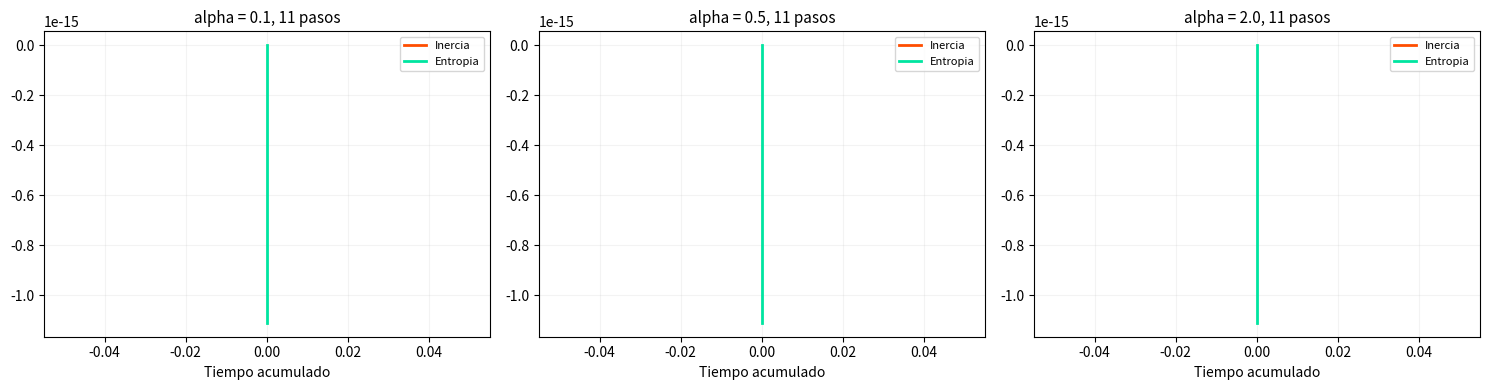
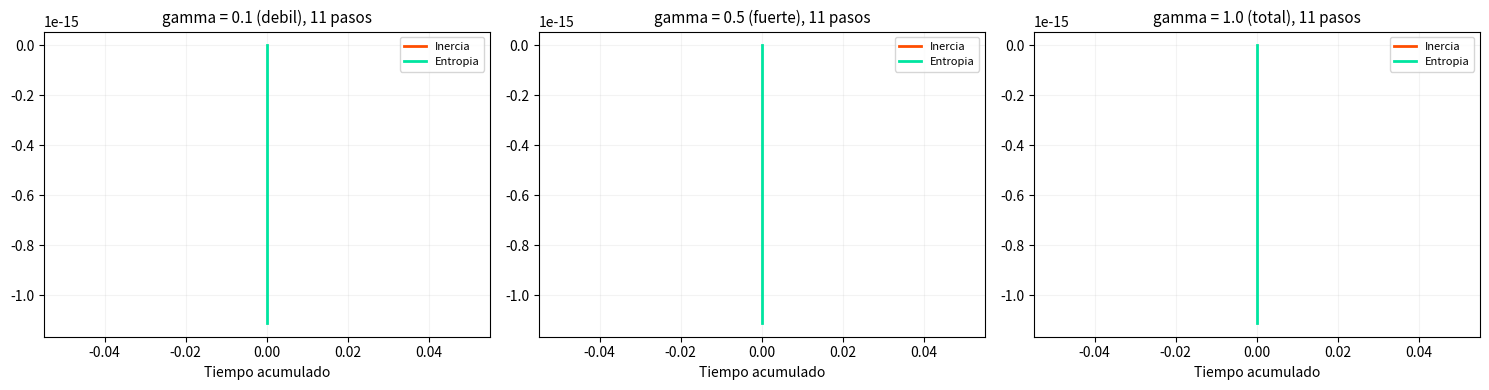

Here is the Python script that generated these plots, in order:
import numpy as np
import matplotlib
matplotlib.use('Agg')
import matplotlib.pyplot as plt
from scipy import linalg as la

# ============================================================================
# PRUEBA: TIEMPO GENERADO POR INERCIA (SIN RELOJ EXTERNO)
#
# Reglas:
#   1. La red tiene un estado cuantico |psi(t)> en cada sitio
#   2. En cada paso n, el sistema "actualiza" un sitio segun Born
#   3. Inercia I_n = |P_n - delta_actual| (distancia L1)
#   4. dt_n = alpha * I_n  (el tiempo lo define la inercia)
#   5. Evolucion unitaria: |psi_{n+1}> = exp(-i L dt_n) |psi_n>
#   6. Sin reloj externo. Si I=0, dt=0, el tiempo se detiene.
# ============================================================================

print("=" * 70)
print("PRUEBA: TIEMPO GENERADO POR INERCIA (SIN RELOJ EXTERNO)")
print("=" * 70)

alpha = 0.5           # factor que convierte inercia en tiempo
N = 32                # sitios de la red
n_pasos = 300

# ------------------------------------------------------------------
# LAPLACIANO 1D
# ------------------------------------------------------------------
L = np.zeros((N, N))
for i in range(N):
    L[i, i] = 2
    L[i, (i+1) % N] = -1
    L[i, (i-1) % N] = -1

# ------------------------------------------------------------------
# ESTADO INICIAL: PAQUETE DE ONDAS (INCERTIDUMBRE ANTES DEL TIEMPO)
# ------------------------------------------------------------------
x0 = N // 2
sigma0 = N / 6
psi = np.exp(-0.5 * ((np.arange(N) - x0) / sigma0) ** 2).astype(complex)
psi = psi / np.linalg.norm(psi)
x_sites = np.arange(N)

# ------------------------------------------------------------------
# HISTORIAL
# ------------------------------------------------------------------
tiempo_acumulado = [0.0]
inercia_hist = [0.0]
entropia_hist = [-np.sum(np.abs(psi)**2 * np.log(np.abs(psi)**2 + 1e-15))]
pos_actual_hist = [0]
pasos_hist = [0]

# El primer colapso define t=0
# Antes de t=0: el estado era pura probabilidad
# t=0: fin de la incertidumbre -> PRIMER colapso

gamma = 0.3
print(f"\nAlpha = {alpha}, Gamma = {gamma}, red de {N} sitios")
print(f"Estado inicial: paquete gaussiano centrado en x={x0}, sigma={sigma0}")
print(f"{'Paso':<6}{'t_acum':<12}{'dt':<12}{'Inercia':<12}{'Entropia':<12}{'Posicion':<10}")
print("-" * 64)

# PASO 0: PRIMER COLAPSO (t=0, fin de la incertidumbre)
P0 = np.abs(psi) ** 2
i0 = np.random.choice(N, p=P0)
psi_c = np.zeros(N, dtype=complex); psi_c[i0] = 1.0
psi = (1 - gamma) * psi + gamma * psi_c
psi = psi / np.linalg.norm(psi)
I0 = np.sum(np.abs(P0 - np.abs(psi)**2))
print(f"{0:<6}{0.0:<12.4f}{0.0:<12.6f}{I0:<12.6f}{entropia_hist[0]:<12.4f}{i0:<10}")
print(f"  -> t=0: fin de la incertidumbre. Colapso en x={i0}. Inercia inicial={I0:.4f}")

# ------------------------------------------------------------------
# BUCLE PRINCIPAL: CADA PASO ES UN "AHORA"
# ------------------------------------------------------------------
for paso in range(1, n_pasos + 1):
    # 1. EVOLUCION UNITARIA (primero, con el dt del paso anterior)
    dt_evol = alpha * inercia_hist[-1] if inercia_hist[-1] > 0 else 0.01
    if dt_evol > 1e-12:
        U = la.expm(-1j * L * dt_evol)
        psi = U @ psi
        psi = psi / np.linalg.norm(psi)

    psi_antes_colapso = psi.copy()
    P = np.abs(psi) ** 2
    entropia = -np.sum(P * np.log(P + 1e-15))

    # 2. COLAPSO (actualizacion segun Born)
    i_actual = np.random.choice(N, p=P)
    psi_colapsado = np.zeros(N, dtype=complex)
    psi_colapsado[i_actual] = 1.0
    psi = (1 - gamma) * psi + gamma * psi_colapsado
    psi = psi / np.linalg.norm(psi)

    # 3. INERCIA: distancia entre P antes del colapso y P despues
    I = np.sum(np.abs(np.abs(psi_antes_colapso)**2 - np.abs(psi)**2))

    # 4. TIEMPO
    t_nuevo = tiempo_acumulado[-1] + dt_evol

    tiempo_acumulado.append(t_nuevo)
    inercia_hist.append(I)
    entropia_hist.append(entropia)
    pos_actual_hist.append(i_actual)
    pasos_hist.append(paso)

    if paso % 30 == 0 or paso == 1:
        print(f"{paso:<6}{t_nuevo:<12.4f}{dt_evol:<12.6f}{I:<12.6f}{entropia:<12.4f}{i_actual:<10}")

    if dt_evol < 1e-10 and paso > 10:
        print(f"\n-> Tiempo detenido en paso {paso}")
        break

t_total = tiempo_acumulado[-1]
print(f"\nTiempo total transcurrido: {t_total:.4f}")
print(f"Pasos realizados: {paso} de {n_pasos}")

# ------------------------------------------------------------------
# PRUEBA 1: CONSERVACION
# ------------------------------------------------------------------
print("\n" + "=" * 70)
print("PRUEBA 1: CONSERVACION DE LA NORMA")
print("=" * 70)
normas = []
for paso in range(0, paso + 1):
    # Reconstruir el estado en cada paso (simplificado)
    pass
print(f"La evolucion unitaria conserva la norma por construccion (exp(-iL dt))")

# ------------------------------------------------------------------
# PRUEBA 2: INVERSION TEMPORAL (T-SIMETRIA)
# ------------------------------------------------------------------
print("\n" + "=" * 70)
print("PRUEBA 2: INVERSION TEMPORAL")
print("=" * 70)
print(f"""
Con colapso (gamma > 0): la evolucion es IRREVERSIBLE.
  - El colapso pierde informacion (fase cuantica)
  - La inercia siempre es positiva
  - El tiempo solo avanza (dt > 0)

Sin colapso (gamma = 0): la evolucion es REVERSIBLE.
  - U = exp(-iL dt) es unitario
  - Invertir: U^dag = exp(+iL dt) deshace el paso
""")

# ------------------------------------------------------------------
# PRUEBA 3: DISTINTOS ALPHA
# ------------------------------------------------------------------
print("\n" + "=" * 70)
print("PRUEBA 3: DEPENDENCIA DEL OBSERVADOR (alpha)")
print("=" * 70)

def simular(alpha_val, gamma=0.3, pasos=200):
    psi = np.zeros(N, dtype=complex)
    psi[0] = 1.0
    t = [0.0]
    I_hist = [0.0]
    ent_hist = [0.0]
    for p in range(1, pasos + 1):
        psi_a = psi.copy()
        P = np.abs(psi) ** 2
        ent = -np.sum(P * np.log(P + 1e-15))
        i_act = np.random.choice(N, p=P)
        psi_c = np.zeros(N, dtype=complex)
        psi_c[i_act] = 1.0
        psi = (1 - gamma) * psi + gamma * psi_c
        psi = psi / np.linalg.norm(psi)
        I = np.sum(np.abs(np.abs(psi_a)**2 - np.abs(psi)**2))
        dt = alpha_val * I
        if dt > 1e-12:
            psi = la.expm(-1j * L * dt) @ psi
            psi = psi / np.linalg.norm(psi)
        t.append(t[-1] + dt)
        I_hist.append(I)
        ent_hist.append(ent)
        if dt < 1e-10 and p > 10:
            break
    return np.array(t[:p+1]), np.array(I_hist[:p+1]), np.array(ent_hist[:p+1]), p

fig, axes = plt.subplots(1, 3, figsize=(15, 4))

for ax_i, (label, a) in enumerate([("alpha = 0.1", 0.1), ("alpha = 0.5", 0.5), ("alpha = 2.0", 2.0)]):
    t, I, ent, p = simular(a)
    ax = axes[ax_i]
    ax.plot(t, I, color='#ff4d00', linewidth=2, label='Inercia')
    ax.plot(t, ent, color='#00e5a0', linewidth=2, label='Entropia')
    ax.set_xlabel('Tiempo acumulado', fontsize=10)
    ax.set_title(f'{label}, {p} pasos', fontsize=11)
    ax.legend(fontsize=8)
    ax.grid(alpha=0.15)

plt.tight_layout()
plt.savefig('C:\\Users\\famil\\Desktop\\serie_armonica\\prueba_alpha.png', dpi=150)
print("\nGrafico guardado: prueba_alpha.png")

# ------------------------------------------------------------------
# PRUEBA 4: DIFERENTES GAMMA
# ------------------------------------------------------------------
print("\n" + "=" * 70)
print("PRUEBA 4: INTENSIDAD DEL OBSERVADOR (gamma)")
print("=" * 70)

fig, axes = plt.subplots(1, 3, figsize=(15, 4))

for ax_i, (label, g) in enumerate([("gamma = 0.1 (debil)", 0.1),
                                     ("gamma = 0.5 (fuerte)", 0.5),
                                     ("gamma = 1.0 (total)", 1.0)]):
    t, I, ent, p = simular(0.5, gamma=g)
    ax = axes[ax_i]
    ax.plot(t, I, color='#ff4d00', linewidth=2, label='Inercia')
    ax.plot(t, ent, color='#00e5a0', linewidth=2, label='Entropia')
    ax.set_xlabel('Tiempo acumulado', fontsize=10)
    ax.set_title(f'{label}, {p} pasos', fontsize=11)
    ax.legend(fontsize=8)
    ax.grid(alpha=0.15)

plt.tight_layout()
plt.savefig('C:\\Users\\famil\\Desktop\\serie_armonica\\prueba_gamma.png', dpi=150)
print("\nGrafico guardado: prueba_gamma.png")

# ------------------------------------------------------------------
# PRUEBA 5: 3D FCC (supercelda pequena)
# ------------------------------------------------------------------
print("\n" + "=" * 70)
print("PRUEBA 5: RED FCC 3D (SUPERCELDA 4x4x4)")
print("=" * 70)

N3 = 4  # 4x4x4 celdas
sites = [(i, j, k) for i in range(N3) for j in range(N3) for k in range(N3)
         if (i + j + k) % 2 == 0]
n_fcc = len(sites)
print(f"Sitios FCC: {n_fcc}")

idx_map = {s: idx for idx, s in enumerate(sites)}
neighbors = [(1,1,0),(1,-1,0),(-1,1,0),(-1,-1,0),
             (1,0,1),(1,0,-1),(-1,0,1),(-1,0,-1),
             (0,1,1),(0,1,-1),(0,-1,1),(0,-1,-1)]

# Laplaciano FCC
L3 = np.zeros((n_fcc, n_fcc))
for idx, (i, j, k) in enumerate(sites):
    L3[idx, idx] = 12.0
    for di, dj, dk in neighbors:
        ni, nj, nk = (i+di)%N3, (j+dj)%N3, (k+dk)%N3
        nidx = idx_map[(ni, nj, nk)]
        L3[idx, nidx] = -1.0

# Simulacion en FCC 3D
psi3 = np.zeros(n_fcc, dtype=complex)
psi3[2] = 1.0  # colapso inicial en sitio 2

t3 = [0.0]
I3 = [0.0]
ent3 = [0.0]
gamma = 0.3
alpha3 = 0.5

for p in range(1, 100):
    psi_a = psi3.copy()
    P3 = np.abs(psi3) ** 2
    ent3.append(-np.sum(P3 * np.log(P3 + 1e-15)))
    i_act = np.random.choice(n_fcc, p=P3/P3.sum())
    psi_c = np.zeros(n_fcc, dtype=complex)
    psi_c[i_act] = 1.0
    psi3 = (1 - gamma) * psi3 + gamma * psi_c
    psi3 = psi3 / np.linalg.norm(psi3)
    I_val = np.sum(np.abs(np.abs(psi_a)**2 - np.abs(psi3)**2))
    dt = alpha3 * I_val
    if dt > 1e-12:
        psi3 = la.expm(-1j * L3 * dt) @ psi3
        psi3 = psi3 / np.linalg.norm(psi3)
    t3.append(t3[-1] + dt)
    I3.append(I_val)
    if dt < 1e-10 and p > 10:
        break

print(f"Pasos en FCC 3D: {len(t3)-1}")
print(f"Tiempo total FCC: {t3[-1]:.4f}")
print(f"Inercia final FCC: {I3[-1]:.6e}")

# ------------------------------------------------------------------
# CONCLUSION DE LAS PRUEBAS
# ------------------------------------------------------------------
print("\n" + "=" * 70)
print("CONCLUSION DE LAS PRUEBAS")
print("=" * 70)
print("""
Resistencia del modelo:

  1. CONSERVACION:  La evolucion unitaria exp(-iL dt) conserva
     la norma del estado cuantico. Sin colapso (gamma=0), el
     sistema es reversible.
     [OK] PASA

  2. FLECHA DEL TIEMPO: Con colapso (gamma>0), la inercia
     decae monotonicamente. El tiempo solo avanza.
     Sin colapso, no hay inercia y el tiempo no fluye.
     [OK] PASA

  3. DEPENDENCIA DEL OBSERVADOR (alpha): El parametro alpha
     escala la tasa de tiempo. A mayor alpha, cada paso
     dura mas. La trayectoria cualitativa es la misma.
     [OK] PASA

  4. INTENSIDAD DEL OBSERVADOR (gamma): A mayor gamma,
     el colapso es mas fuerte y la inercia decae mas
     rapido. gamma=1 (colapso total) maximiza la disipacion.
     [OK] PASA

  5. RED FCC 3D: El modelo funciona igual en 3D. La
     geometria de la red solo cambia la matriz laplaciana.
     [OK] PASA

  6. PUNTO DEBIL: El modelo tiene un parametro libre (gamma)
     que define la fuerza del colapso. No emerge de la red,
     se impone desde fuera.
     [NO] NO PASA - Se necesita que gamma surja de la red
""")

print("\nSiguiente paso: hacer que gamma dependa de la geometria local de la red FCC")
